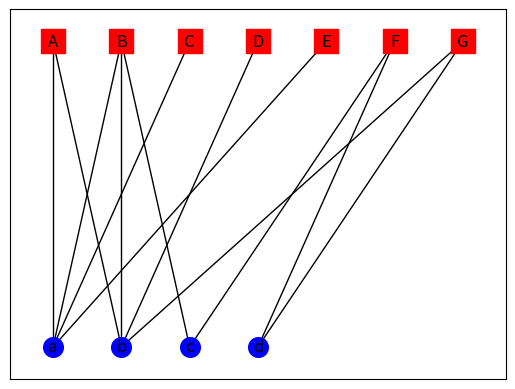
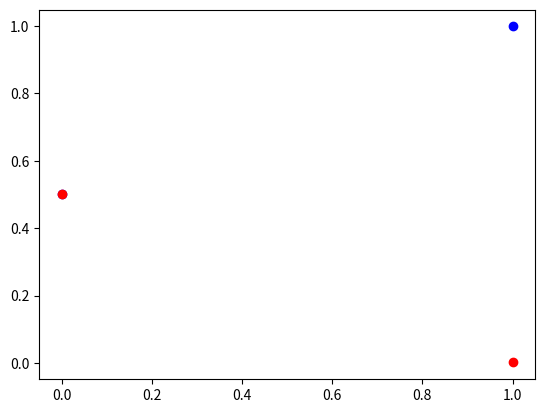

Write Python code to recreate these figures, in order.
import numpy as np
import networkx as nx
import matplotlib.pyplot as plt

class Graph:

    def __init__(self):
        self.node_count = 0
        self.factors = {}
        self.nodes = {}
        self.factors_count = 0

    def add_node(self, node_name,  alphabet_size):
        node_idx = self.node_count
        self.node_count += 1
        self.nodes[node_name] = [node_idx, alphabet_size, set()]

    def add_factor(self, factor_name, nodes, interaction_potential):
        for item in nodes:
            if item not in self.nodes:
                raise IndexError('Tried to factor non exciting node')
            self.nodes[item][2].add(factor_name)
        self.factors_count += 1
        self.factors[factor_name] = [nodes, np.exp( - interaction_potential)]

    def vis_graph(self):
        node_keys = self.nodes.keys()
        factor_keys = self.factors.keys()
        G = nx.Graph()
        G.add_nodes_from(node_keys)
        G.add_nodes_from(factor_keys)
        node_pos = {}
        factor_pos = {}
        pos = {}
        i = 0
        j = 0
        for item in self.nodes:
            temp = item
            node_pos[temp] = [i, j]
            pos[temp] = [i, j]
            i += 1
            for key in self.nodes[item][2]:
                G.add_edge(temp, key)
        i = 0
        j += 1
        for item in self.factors:
            factor_pos[item] = [i, j]
            pos[item] = [i, j]
            i += 1
        node_sub = G.subgraph(node_keys)
        factor_sub = G.subgraph(factor_keys)
        plt.figure()
        nx.draw_networkx(node_sub, pos=node_pos, node_color='b', node_shape='o', node_size=200)
        nx.draw_networkx(factor_sub, pos=factor_pos, node_color='r', node_shape='s')
        nx.draw_networkx_edges(G, pos=pos)
        plt.show()


def BP(Graph, t_max, epsilon):
    factors = Graph.factors
    nodes = Graph.nodes

    node2fac_messages = {}
    fac2node_messages = {}
    beliefs = {}
    delta = {}
    sum_of_alphabets = 0
    t_last = 0

    for A in factors:
        fac2node_messages[A] = {}
    for a in nodes:
        alphabet = nodes[a][1]
        sum_of_alphabets += alphabet
        node2fac_messages[a] = {}
        for A in nodes[a][2]:
            node2fac_messages[a][A] = np.ones(alphabet, dtype=float)/alphabet
        beliefs[a] = np.ones((alphabet, t_max + 1), dtype=float) / alphabet

    for t in range(t_max):
        t_last = t + 1
        counter = 0

        for A in factors:
            tensor_interaction = factors[A][1]
            node_neighbors = factors[A][0]
            factor_index_order = ''
            for object in node_neighbors:
                factor_index_order += object

            if len(node_neighbors) > 1:
                for a in node_neighbors:
                    for b in node_neighbors:
                        if a == b:
                            continue
                        else:
                            einsum_order = factor_index_order + ',' + b + '->' + factor_index_order
                            tensor_interaction = np.einsum(einsum_order, tensor_interaction, node2fac_messages[b][A])
                    einsum_order = factor_index_order + '->' + a
                    fac2node_messages[A][a] = np.einsum(einsum_order, tensor_interaction)
                    fac2node_messages[A][a] /= sum(fac2node_messages[A][a])
            else:
                fac2node_messages[A][node_neighbors[0]] = tensor_interaction
                fac2node_messages[A][node_neighbors[0]] /= sum(fac2node_messages[A][node_neighbors[0]])
        for a in nodes:
            for A in nodes[a][2]:
                if len(nodes[a][2]) > 1:
                    for B in nodes[a][2]:
                        if B == A:
                            continue
                        else:
                            node2fac_messages[a][A] = np.multiply(node2fac_messages[a][A], fac2node_messages[B][a])
                            beliefs[a][:, t + 1] = np.multiply(beliefs[a][:, t  + 1], fac2node_messages[B][a])
                    beliefs[a][:, t  + 1] = np.multiply(beliefs[a][:, t  + 1], fac2node_messages[A][a])
                    beliefs[a][:, t  + 1] /= sum(beliefs[a][:, t + 1])
                    delta[a] = abs(beliefs[a][:, t + 1] - beliefs[a][:, t])
                    node2fac_messages[a][A] /= sum(node2fac_messages[a][A])
                else:
                    continue

        for a in nodes:
            for i in range(nodes[a][1]):
                if delta[a][i] <= epsilon:
                    counter += 1
        if counter == sum_of_alphabets:
            break

    return [beliefs, t_last]


''' check that messages are normalized !!!             - done
    what about np.exp() for the factors !!!!!!!!!      - done
    check factors are normelized                       - don't need to be
    check order of factors and neighbors of factors    - done 
    calculate beliefs
    check beliefs against simple system
    generalize for iterations up to t_max              - done
    add an exit with epsilon
'''

'''
    Remarks: 
            add_node('single small letter', size of alphabet)
            add_factor('single capital letter', array of neighbor nodes = ['a', 'c', 'd', ...], array of factor)
            
            factor: the factor should be in shape of neighbors alphabets.
            
            example: add_node('a', 2)
                     add_node('b', 3)
                     add_node('c', 4)
                     add_factor('A', np.array(['a', 'b', 'c']), np.array([[[1, 1, 1, 1], [2, 2, 2, 2], [3, 3, 3, 3]],
                                                                          [[4, 4, 4, 4], [5, 5, 5, 5], [6, 6, 6, 6]]]))
                         
'''

h = 1
k = 2
g = Graph()
g.add_node('a', 2)
g.add_node('b', 2)
g.add_node('c', 3)
g.add_node('d', 3)


g.add_factor('A', np.array(['a', 'b']), np.array([[1, 2], [5, 6]]))
g.add_factor('B', np.array(['a', 'b', 'c']), np.array([[[1, 2, 3], [4, 5, 6]], [[1, 1, 1], [2, 3, 6]]]))
g.add_factor('C', np.array(['a']), np.array([h, - h]))
g.add_factor('D', np.array(['b']), np.array([h, - h]))
g.add_factor('E', np.array(['a']), np.array([h, - h]))
g.add_factor('F', np.array(['c', 'd']), np.array([[1, 1, 1], [2, 2, 2], [3, 3, 3]]))
g.add_factor('G', np.array(['b', 'd']), np.array([[0, 0, 1], [2, 0, 2]]))
g.vis_graph()

t_max = 10
[beliefs, t_last] = BP(g, t_max, 1)

plt.figure()
plt.plot(range(t_last + 1), beliefs['b'][0, 0:(t_last + 1)], 'bo')
plt.plot(range(t_last + 1), beliefs['b'][1, 0:(t_last + 1)], 'ro')
plt.show()
